Labelled photos from "split_set", an image-classification folder in kibakibaki/5307A2Testing. The possible labels are: apple, avocado, banana, blackberry, blueberry, capsicum, carrot, cherry tomato, cucumber, dragon fruit, grape, kiwi fruit, lemon, lime, mango, orange, papaya, passion fruit, peach, pear, pineapple, raspberry, strawberry, watermelon.

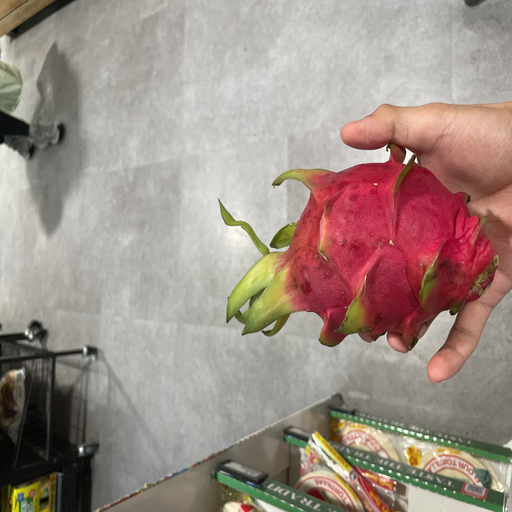
Label: dragon fruit

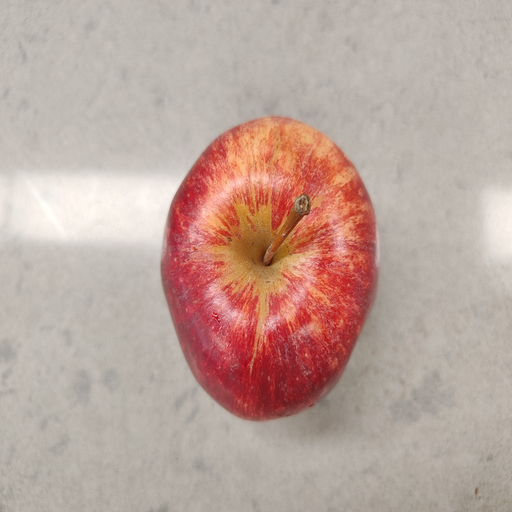
Label: apple

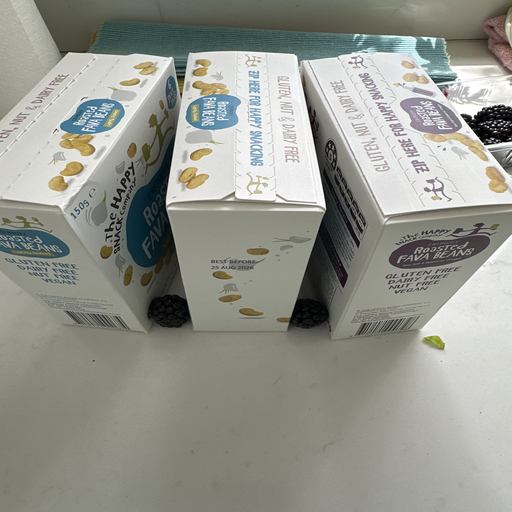
Label: blackberry

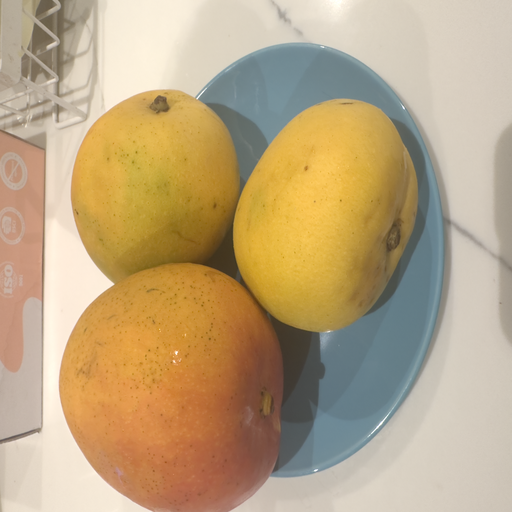
Label: mango

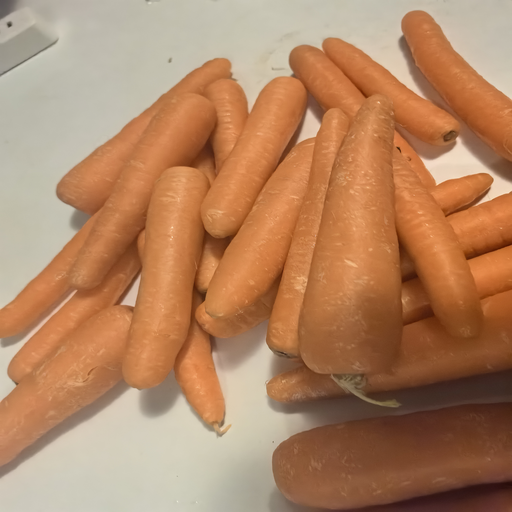
Label: carrot

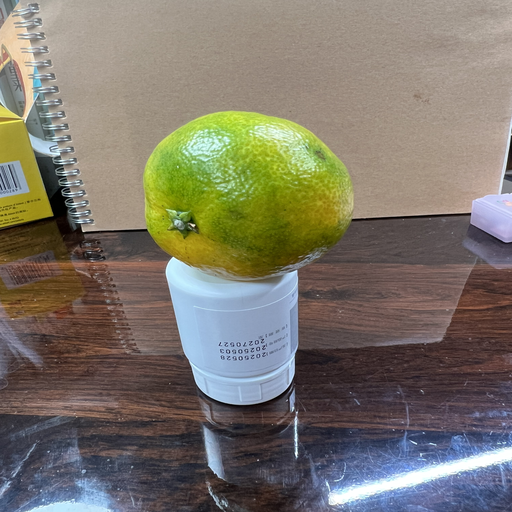
Label: orange
